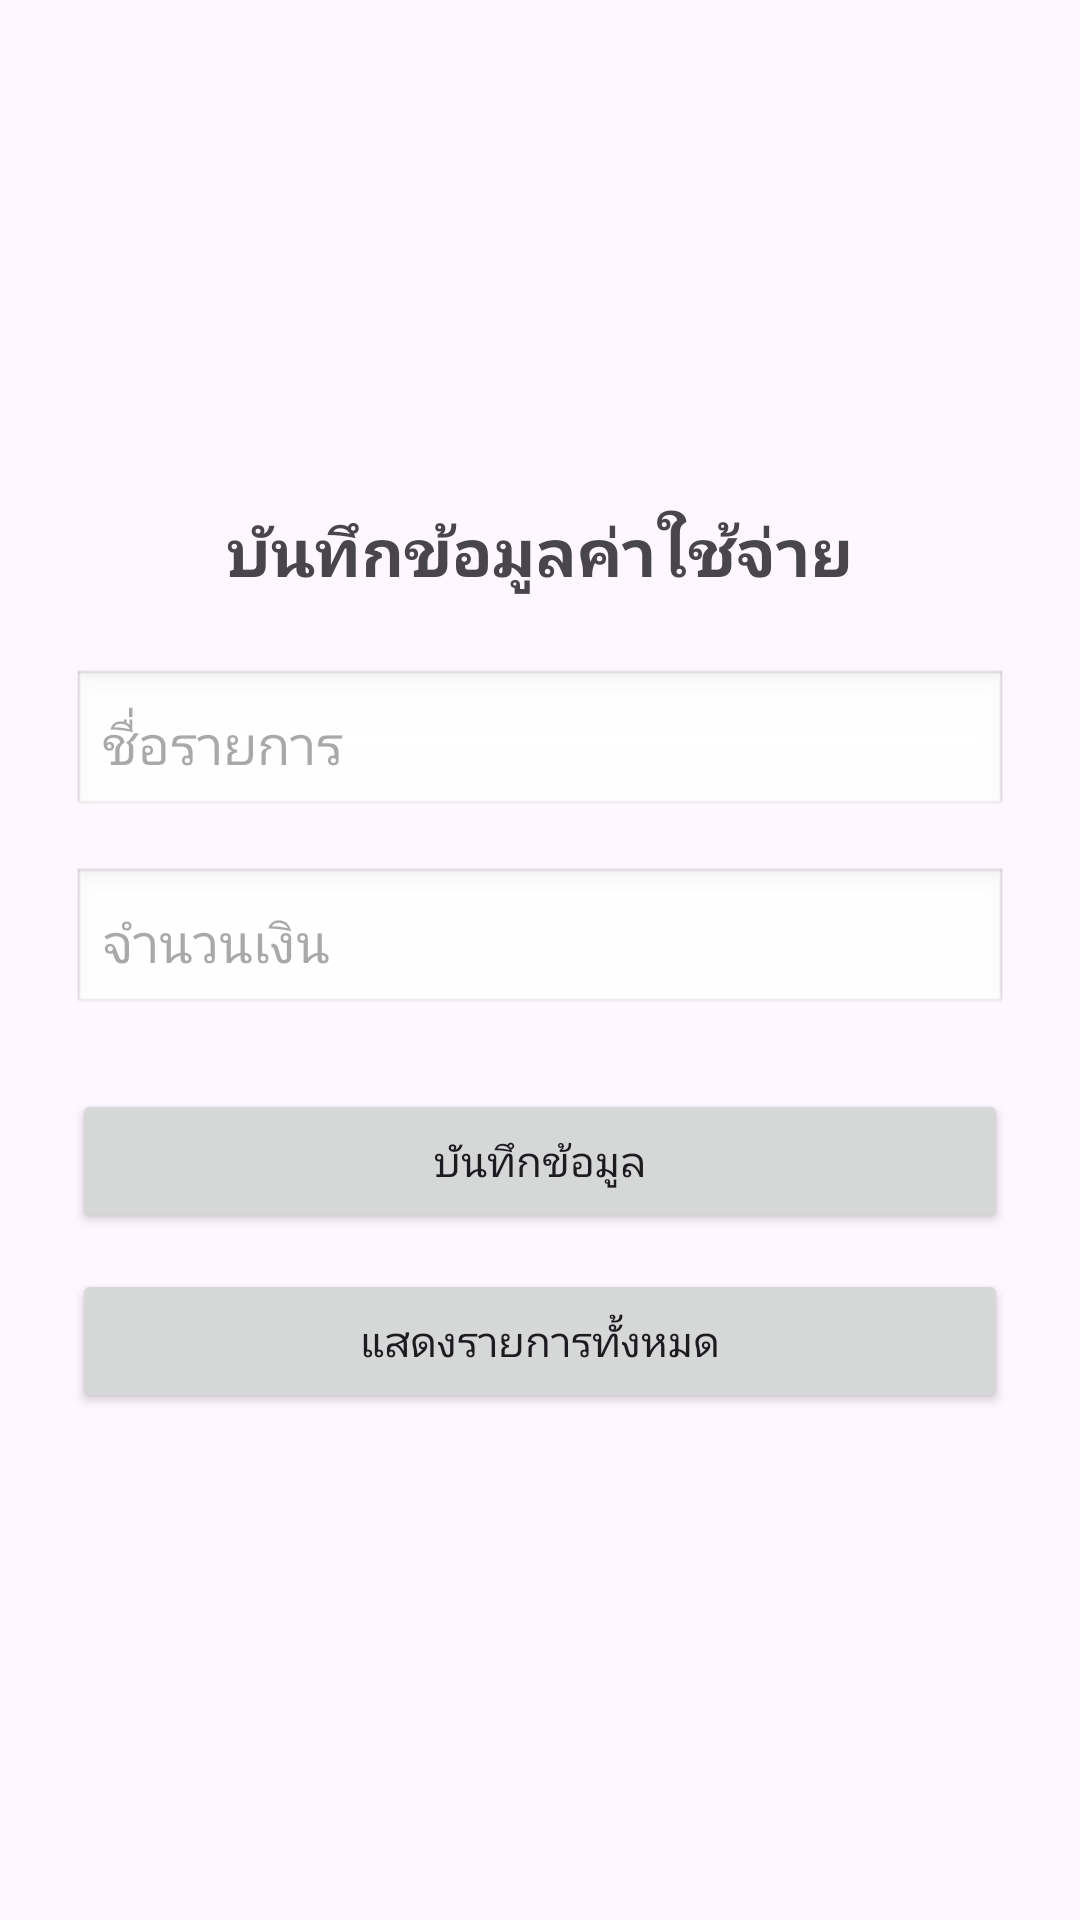

The Android layout XML behind this screen, and the referenced resources:
<!-- AndroidManifest.xml: application theme Theme.Assignment05_6606021610109 -->
<!-- res/layout/activity_main.xml -->
<?xml version="1.0" encoding="utf-8"?>
<LinearLayout
    xmlns:android="http://schemas.android.com/apk/res/android"
    android:layout_width="match_parent"
    android:layout_height="match_parent"
    android:orientation="vertical"
    android:gravity="center"
    android:padding="24dp">

    <TextView
        android:text="บันทึกข้อมูลค่าใช้จ่าย"
        android:textSize="22sp"
        android:textStyle="bold"
        android:layout_marginBottom="24dp"
        android:layout_width="wrap_content"
        android:layout_height="wrap_content"/>

    <EditText
        android:id="@+id/etName"
        android:hint="ชื่อรายการ"
        android:layout_width="match_parent"
        android:layout_height="50dp"
        android:background="@android:drawable/edit_text"
        android:padding="10dp"
        android:layout_marginBottom="16dp"/>

    <EditText
        android:id="@+id/etPrice"
        android:hint="จำนวนเงิน"
        android:inputType="numberDecimal"
        android:layout_width="match_parent"
        android:layout_height="50dp"
        android:background="@android:drawable/edit_text"
        android:padding="10dp"
        android:layout_marginBottom="24dp"/>

    <Button
        android:id="@+id/btnSave"
        android:text="บันทึกข้อมูล"
        android:layout_width="match_parent"
        android:layout_height="wrap_content"
        android:layout_marginBottom="12dp"/>

    <Button
        android:id="@+id/btnShow"
        android:text="แสดงรายการทั้งหมด"
        android:layout_width="match_parent"
        android:layout_height="wrap_content"/>

</LinearLayout>
<!-- resources referenced by this layout -->
<resources>
  <style name="Theme.Assignment05_6606021610109" parent="Base.Theme.Assignment05_6606021610109" />
  <style name="Base.Theme.Assignment05_6606021610109" parent="Theme.Material3.DayNight.NoActionBar">
          
          
      </style>
</resources>
